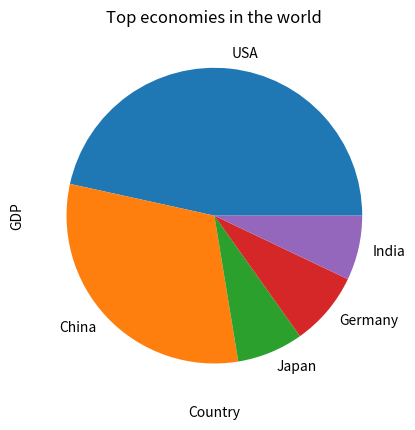

Here is the Python script that generated this plot:
import pandas as pd
import matplotlib.pyplot as plt
print("pandas series")
sales =pd.Series([100,200,250,150,300])
print("sales series")
print(sales)
print("data type ",type(sales))
print("shape ",sales.shape)
countries={
    "Country":["India","USA","China","Germany","Japan"],
    "Capital":["New Delhi","Washington DC","Beiging","Berlin","Tokyo"],
    "GDP":[4.1,27,18,4.7,4.2],
    "GDPRank":[5,1,2,4,3],
}
topce = pd.DataFrame(countries)
print("data frame ",topce)
print("shape ",topce.shape)
print("rows ",topce.shape[0],"columns ",topce.shape[1])
print("country")
print(topce["Country"])
print("gdp")
print(topce.GDP)
topc = topce.sort_values("GDPRank",ascending=True)
print(topc)
print("line chart")
plt.title("Top economies in the world")
plt.xlabel("Country")
plt.ylabel("GDP")
#plt.plot(topc.Country,topc.GDP)
#plt.scatter(topc.Country,topc.GDP)
#plt.bar(topc.Country,topc.GDP)
plt.pie(topc.GDP,labels=topc.Country)
plt.show()


